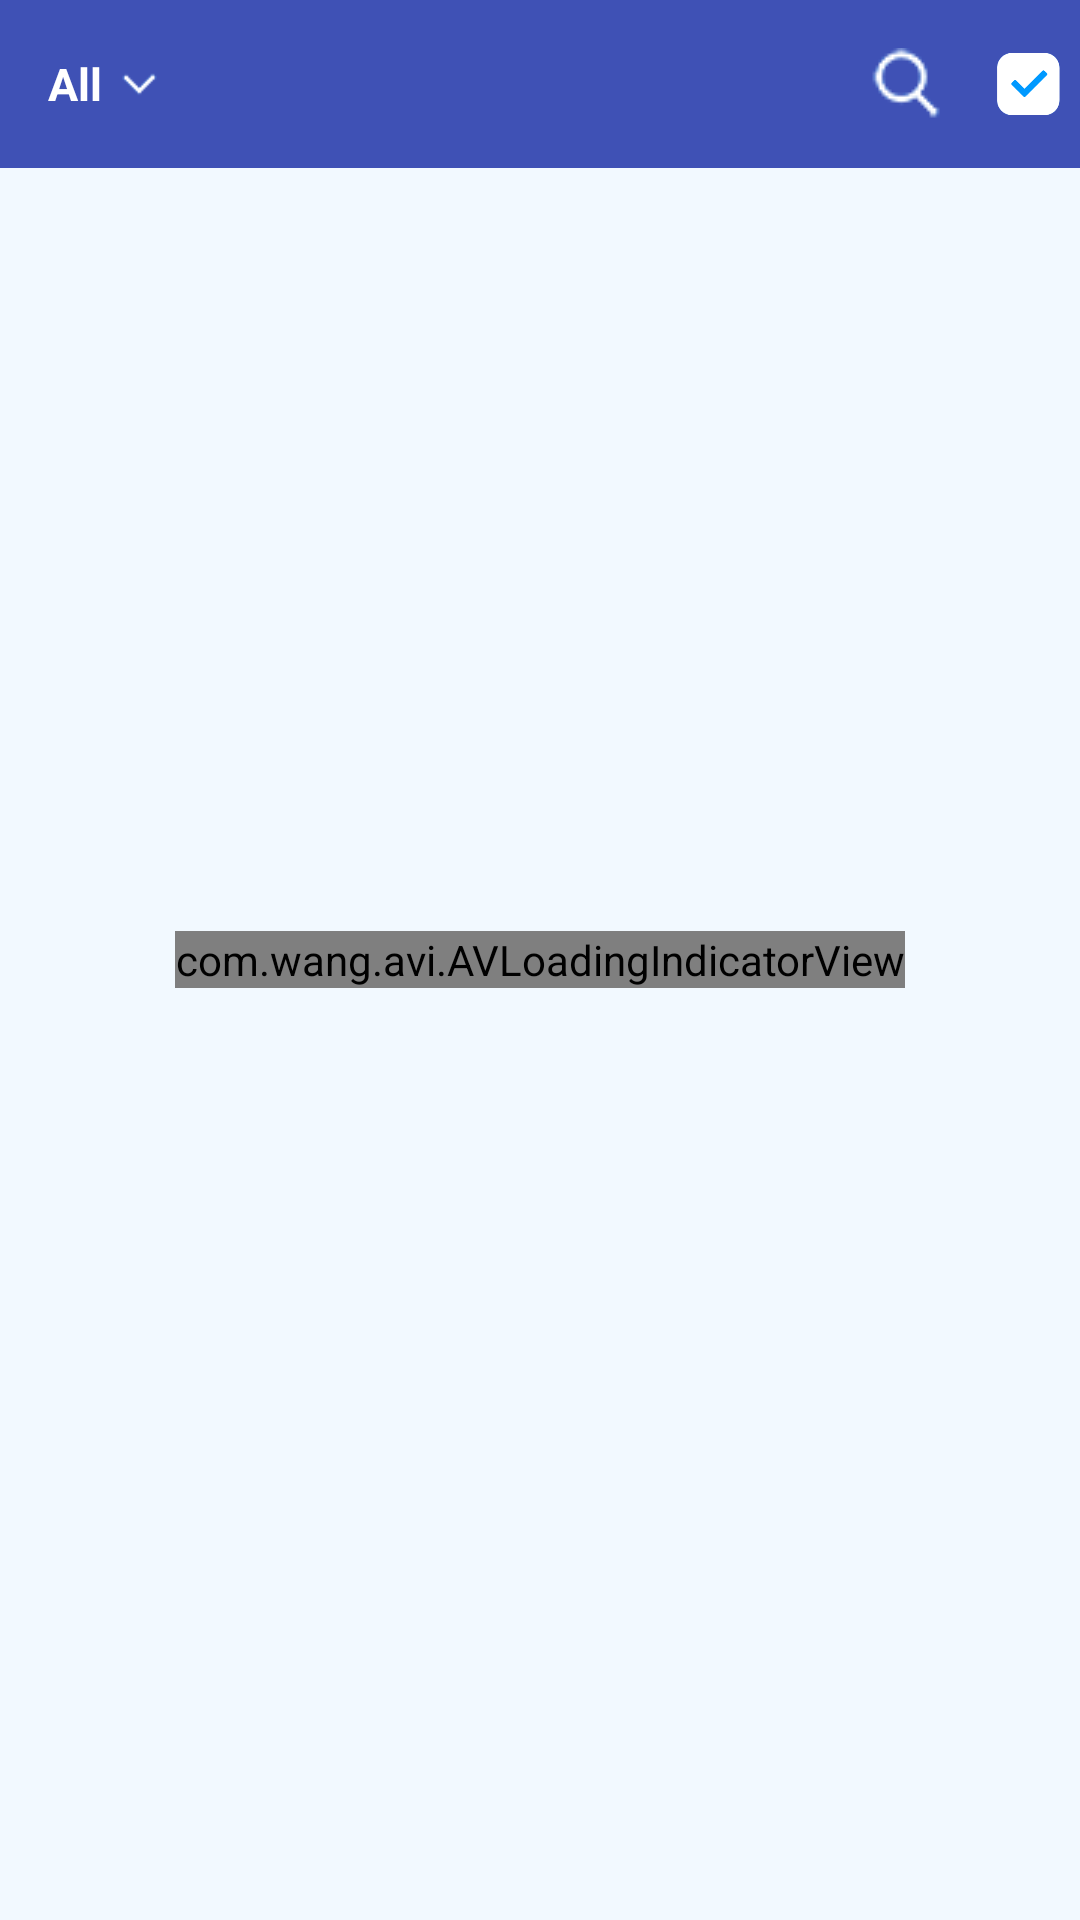

The Android layout XML behind this screen, and the referenced resources:
<!-- AndroidManifest.xml: application theme AppTheme -->
<!-- res/layout/activity_complete.xml -->
<?xml version="1.0" encoding="utf-8"?>
<RelativeLayout
    xmlns:android="http://schemas.android.com/apk/res/android"
    xmlns:tools="http://schemas.android.com/tools"
    xmlns:app="http://schemas.android.com/apk/res-auto"
    android:layout_width="match_parent"
    android:layout_height="match_parent"
    android:background="@color/bg_color"
    android:orientation="vertical">
    
    <android.support.v7.widget.Toolbar
        android:id="@+id/toolbar"
        android:layout_width="match_parent"
        android:layout_height="?attr/actionBarSize"
        android:layout_alignParentTop="true"
        android:background="@color/colorPrimary"
        android:theme="@style/myTollbar"
        app:popupTheme="@style/Theme.AppCompat.NoActionBar"
        >

        <LinearLayout
            android:layout_width="match_parent"
            android:layout_height="match_parent"
            android:layout_marginLeft="5dp"
            android:layout_marginRight="5dp"
            android:gravity="center"
            android:orientation="horizontal">

            <TextView
                android:id="@+id/slct_aplha"
                android:layout_width="wrap_content"
                android:layout_height="wrap_content"
                android:textSize="15sp"
                android:textStyle="bold"
                android:textColor="#fff"
                android:onClick="toggleList"
                android:text="All"/>

            <ImageView
                android:onClick="toggleList"
                android:layout_width="15dp"
                android:layout_marginLeft="5dp"
                android:layout_height="15dp"
                android:src="@drawable/arw" />

            <android.support.v7.widget.SearchView
                android:id="@+id/srch_view"
                style="@style/SearchViewStyle"
                android:layout_width="wrap_content"
                android:layout_height="wrap_content"

                android:layout_weight="1"
                android:layoutDirection="rtl" />

            <TextView
                android:layout_width="wrap_content"
                android:layout_height="wrap_content"
                android:layout_marginRight="5dp"
                android:id="@+id/count_tv"
                android:textColor="#fff"
                android:textSize="15sp"
                android:textStyle="bold" />

            <ImageView
                android:layout_width="24dp"
                android:layout_height="24dp"
                android:src="@drawable/tick_bl" />
        </LinearLayout>
    </android.support.v7.widget.Toolbar>
    <ListView
        android:background="@drawable/rl_bg"
        android:id="@+id/alpha_list"
        android:layout_marginLeft="50dp"
        android:layout_width="50dp"
        android:layout_height="200dp"
        android:layout_below="@+id/toolbar"
        android:elevation="10dp"
        android:drawSelectorOnTop="true"
        android:scrollbars="none"
        android:visibility="gone"
        />
    <android.support.v7.widget.RecyclerView
        android:id="@+id/recycler"
        android:layout_width="match_parent"
        android:layout_height="match_parent"
        android:layout_below="@+id/toolbar"
        android:layout_marginTop="15dp"
        android:layout_weight="1"
        android:background="@color/bg_color" />

    <com.wang.avi.AVLoadingIndicatorView
        android:id="@+id/avi"
        android:layout_centerInParent="true"
        style="@style/AVLoadingIndicatorView"
        android:layout_width="wrap_content"
        android:layout_height="wrap_content"
        android:visibility="visible"
        app:indicatorColor="@color/colorPrimary"
        app:indicatorName="LineScalePulseOutIndicator" />

</RelativeLayout>
<!-- resources referenced by this layout -->
<resources>
  <color name="bg_color">#f2f9ff</color>
  <color name="colorPrimary">#3F51B5</color>
  <!-- drawable arw: png bitmap (drawable, 1377 bytes) -->
  <!-- drawable rl_bg (drawable) -->
  <?xml version="1.0" encoding="utf-8"?>
  <selector xmlns:android="http://schemas.android.com/apk/res/android">
      <item>
          <shape android:shape="rectangle">
              <stroke android:color="@color/colorPrimary" android:width="2dp"/>
              <corners android:radius="5dp"/>
  
          </shape>
      </item>
  </selector>
  <!-- drawable tick_bl: png bitmap (drawable, 3253 bytes) -->
  <style name="SearchViewStyle" parent="Widget.AppCompat.SearchView">
          
          <item name="searchIcon">@drawable/srch</item>
          
          
          
          <item name="searchHintIcon">@null</item>
          
          <item name="queryHint">Search</item>
      </style>
  <style name="AppTheme" parent="Theme.AppCompat.Light.NoActionBar">
          
          <item name="colorPrimary">@color/colorPrimary</item>
          <item name="colorPrimaryDark">@color/colorPrimaryDark</item>
          <item name="colorAccent">@color/colorAccent</item>
      </style>
  <!-- drawable srch: png bitmap (drawable, 2170 bytes) -->
  <color name="colorPrimaryDark">#303F9F</color>
  <color name="colorAccent">#FF4081</color>
</resources>
